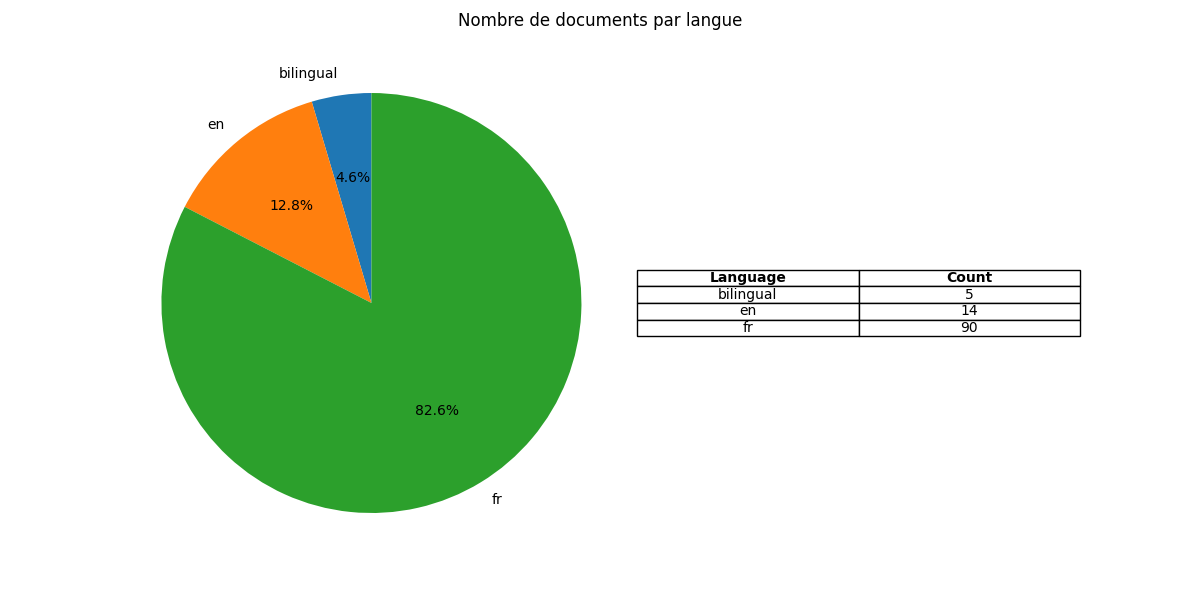

Data behind this chart, as committed beside it:
language, COUNT(d.id)
bilingual, 5
en, 14
fr, 90
